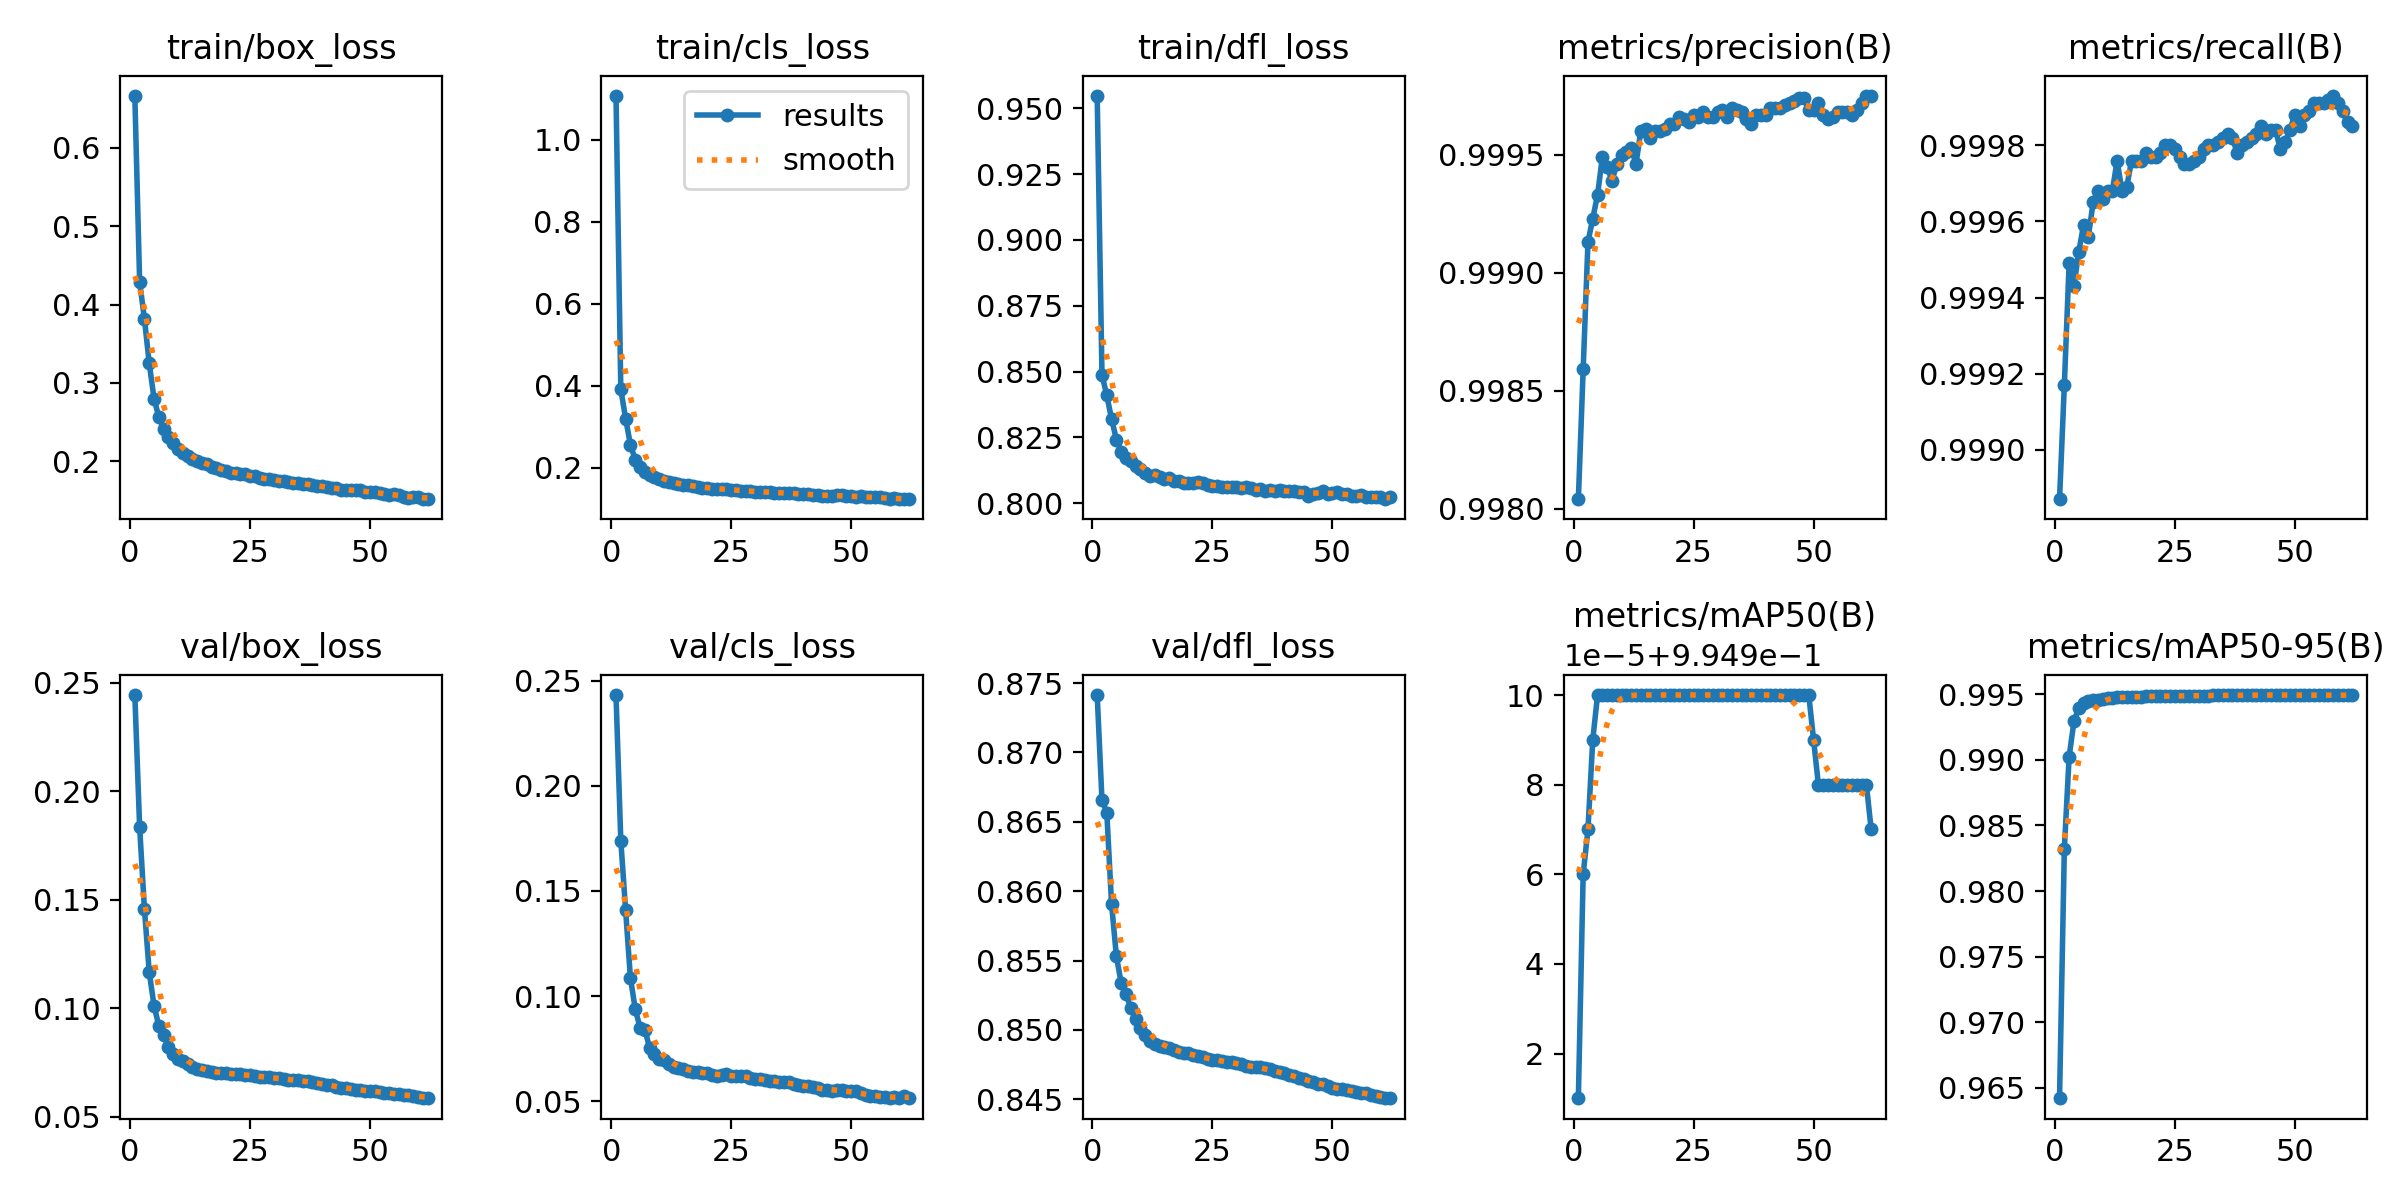

Values plotted in this chart, from the file beside it:
epoch, time, train/box_loss, train/cls_loss, train/dfl_loss, metrics/precision(B), metrics/recall(B), metrics/mAP50(B), metrics/mAP50-95(B), val/box_loss, val/cls_loss, val/dfl_loss, lr/pg0, lr/pg1, lr/pg2
1, 1088, 0.6663, 1.107, 0.9547, 0.998, 0.9989, 0.9949, 0.9642, 0.2443, 0.2432, 0.8741, 0.003333, 0.003333, 0.003333
2, 2127, 0.429, 0.3914, 0.8488, 0.9986, 0.9992, 0.995, 0.9832, 0.1834, 0.1739, 0.8666, 0.0066, 0.0066, 0.0066
3, 3179, 0.3814, 0.3201, 0.8409, 0.9991, 0.9995, 0.995, 0.9902, 0.1456, 0.1409, 0.8657, 0.009801, 0.009801, 0.009801
4, 4235, 0.3248, 0.2565, 0.832, 0.9992, 0.9994, 0.995, 0.9929, 0.1166, 0.1087, 0.8591, 0.009703, 0.009703, 0.009703
5, 5286, 0.28, 0.2198, 0.8242, 0.9993, 0.9995, 0.995, 0.994, 0.1011, 0.0939, 0.8553, 0.009604, 0.009604, 0.009604
6, 6336, 0.2561, 0.2009, 0.8196, 0.9995, 0.9996, 0.995, 0.9943, 0.09181, 0.08503, 0.8534, 0.009505, 0.009505, 0.009505
7, 7384, 0.2412, 0.1898, 0.8171, 0.9994, 0.9996, 0.995, 0.9945, 0.08748, 0.08407, 0.8526, 0.009406, 0.009406, 0.009406
8, 8435, 0.2309, 0.1825, 0.816, 0.9994, 0.9997, 0.995, 0.9946, 0.08204, 0.07541, 0.8516, 0.009307, 0.009307, 0.009307
9, 9484, 0.2227, 0.1767, 0.8141, 0.9995, 0.9997, 0.995, 0.9946, 0.07895, 0.07255, 0.8508, 0.009208, 0.009208, 0.009208
10, 10526, 0.2161, 0.1719, 0.813, 0.9995, 0.9997, 0.995, 0.9947, 0.07653, 0.07026, 0.8501, 0.009109, 0.009109, 0.009109
11, 11563, 0.2107, 0.1675, 0.8115, 0.9995, 0.9997, 0.995, 0.9947, 0.07547, 0.06937, 0.8497, 0.00901, 0.00901, 0.00901
12, 12605, 0.2064, 0.1649, 0.8105, 0.9995, 0.9997, 0.995, 0.9948, 0.07417, 0.06785, 0.8492, 0.008911, 0.008911, 0.008911
13, 13642, 0.2034, 0.1624, 0.8106, 0.9995, 0.9998, 0.995, 0.9948, 0.07296, 0.06641, 0.849, 0.008812, 0.008812, 0.008812
14, 14678, 0.2, 0.1602, 0.8099, 0.9996, 0.9997, 0.995, 0.9948, 0.07209, 0.06568, 0.8488, 0.008713, 0.008713, 0.008713
15, 15723, 0.198, 0.1588, 0.8092, 0.9996, 0.9997, 0.995, 0.9948, 0.07148, 0.06516, 0.8487, 0.008614, 0.008614, 0.008614
16, 16769, 0.1958, 0.157, 0.8096, 0.9996, 0.9998, 0.995, 0.9948, 0.07106, 0.0645, 0.8487, 0.008515, 0.008515, 0.008515
17, 17812, 0.1926, 0.1552, 0.8084, 0.9996, 0.9998, 0.995, 0.9948, 0.07071, 0.06399, 0.8486, 0.008416, 0.008416, 0.008416
18, 18852, 0.1912, 0.1533, 0.8084, 0.9996, 0.9998, 0.995, 0.9948, 0.07034, 0.06394, 0.8484, 0.008317, 0.008317, 0.008317
19, 19900, 0.1891, 0.1518, 0.8077, 0.9996, 0.9998, 0.995, 0.9948, 0.07001, 0.06343, 0.8483, 0.008218, 0.008218, 0.008218
20, 20946, 0.1879, 0.1518, 0.8078, 0.9996, 0.9998, 0.995, 0.9948, 0.06993, 0.06332, 0.8483, 0.008119, 0.008119, 0.008119
21, 22000, 0.1855, 0.1491, 0.8076, 0.9996, 0.9998, 0.995, 0.9949, 0.06972, 0.06266, 0.8482, 0.00802, 0.00802, 0.00802
22, 23044, 0.1854, 0.1491, 0.8081, 0.9997, 0.9998, 0.995, 0.9949, 0.06958, 0.06207, 0.8481, 0.007921, 0.007921, 0.007921
23, 24082, 0.184, 0.1477, 0.8076, 0.9997, 0.9998, 0.995, 0.9949, 0.06958, 0.06237, 0.848, 0.007822, 0.007822, 0.007822
24, 25135, 0.183, 0.1476, 0.8069, 0.9996, 0.9998, 0.995, 0.9949, 0.06943, 0.06297, 0.8479, 0.007723, 0.007723, 0.007723
25, 26188, 0.1805, 0.1458, 0.8063, 0.9997, 0.9998, 0.995, 0.9949, 0.06912, 0.06209, 0.8479, 0.007624, 0.007624, 0.007624
26, 27248, 0.1808, 0.1465, 0.8066, 0.9997, 0.9998, 0.995, 0.9949, 0.06871, 0.06179, 0.8478, 0.007525, 0.007525, 0.007525
27, 28299, 0.1779, 0.1438, 0.8061, 0.9997, 0.9998, 0.995, 0.9949, 0.06848, 0.06196, 0.8478, 0.007426, 0.007426, 0.007426
28, 29358, 0.1776, 0.1434, 0.8062, 0.9997, 0.9998, 0.995, 0.9949, 0.06841, 0.06184, 0.8477, 0.007327, 0.007327, 0.007327
29, 30409, 0.1768, 0.1427, 0.8063, 0.9997, 0.9998, 0.995, 0.9949, 0.06813, 0.06121, 0.8477, 0.007228, 0.007228, 0.007228
30, 31456, 0.176, 0.1417, 0.8061, 0.9997, 0.9998, 0.995, 0.9949, 0.06776, 0.06067, 0.8476, 0.007129, 0.007129, 0.007129
31, 32496, 0.1749, 0.1421, 0.8056, 0.9997, 0.9998, 0.995, 0.9949, 0.06761, 0.06052, 0.8475, 0.00703, 0.00703, 0.00703
32, 33537, 0.1749, 0.1411, 0.8061, 0.9997, 0.9998, 0.995, 0.9949, 0.06732, 0.06014, 0.8474, 0.006931, 0.006931, 0.006931
33, 34578, 0.1739, 0.1406, 0.8056, 0.9997, 0.9998, 0.995, 0.9949, 0.06705, 0.05963, 0.8473, 0.006832, 0.006832, 0.006832
34, 35619, 0.1726, 0.1396, 0.805, 0.9997, 0.9998, 0.995, 0.9949, 0.06691, 0.05943, 0.8474, 0.006733, 0.006733, 0.006733
35, 36664, 0.1721, 0.1394, 0.8054, 0.9997, 0.9998, 0.995, 0.9949, 0.06673, 0.05924, 0.8473, 0.006634, 0.006634, 0.006634
36, 37700, 0.1713, 0.1378, 0.8047, 0.9997, 0.9998, 0.995, 0.9949, 0.06665, 0.05903, 0.8472, 0.006535, 0.006535, 0.006535
37, 38735, 0.1703, 0.1376, 0.8052, 0.9996, 0.9998, 0.995, 0.9949, 0.06662, 0.05891, 0.8472, 0.006436, 0.006436, 0.006436
38, 39782, 0.1701, 0.1384, 0.8047, 0.9997, 0.9998, 0.995, 0.9949, 0.06591, 0.05838, 0.847, 0.006337, 0.006337, 0.006337
39, 40829, 0.1683, 0.1365, 0.8051, 0.9997, 0.9998, 0.995, 0.9949, 0.06549, 0.05778, 0.847, 0.006238, 0.006238, 0.006238
40, 41869, 0.1679, 0.1352, 0.8046, 0.9997, 0.9998, 0.995, 0.9949, 0.06498, 0.05717, 0.8469, 0.006139, 0.006139, 0.006139
41, 42923, 0.1674, 0.1356, 0.8047, 0.9997, 0.9998, 0.995, 0.9949, 0.0646, 0.05704, 0.8468, 0.00604, 0.00604, 0.00604
42, 43982, 0.1653, 0.1338, 0.8045, 0.9997, 0.9998, 0.995, 0.9949, 0.06439, 0.05656, 0.8467, 0.005941, 0.005941, 0.005941
43, 45038, 0.1655, 0.1343, 0.8044, 0.9997, 0.9999, 0.995, 0.995, 0.06382, 0.05612, 0.8466, 0.005842, 0.005842, 0.005842
44, 46101, 0.1628, 0.1321, 0.8041, 0.9997, 0.9998, 0.995, 0.995, 0.0633, 0.05541, 0.8465, 0.005743, 0.005743, 0.005743
45, 47159, 0.1628, 0.1318, 0.8029, 0.9997, 0.9998, 0.995, 0.995, 0.06311, 0.0553, 0.8464, 0.005644, 0.005644, 0.005644
46, 48212, 0.1629, 0.1319, 0.8036, 0.9997, 0.9998, 0.995, 0.9949, 0.06293, 0.05503, 0.8463, 0.005545, 0.005545, 0.005545
47, 49263, 0.1631, 0.1327, 0.8038, 0.9997, 0.9998, 0.995, 0.995, 0.0625, 0.05546, 0.8461, 0.005446, 0.005446, 0.005446
48, 50309, 0.1627, 0.1326, 0.8045, 0.9997, 0.9998, 0.995, 0.995, 0.06215, 0.05536, 0.8461, 0.005347, 0.005347, 0.005347
49, 51345, 0.1613, 0.1318, 0.8034, 0.9997, 0.9998, 0.995, 0.995, 0.06201, 0.05481, 0.846, 0.005248, 0.005248, 0.005248
50, 52397, 0.1608, 0.1304, 0.8038, 0.9997, 0.9999, 0.995, 0.9949, 0.06196, 0.05499, 0.8458, 0.005149, 0.005149, 0.005149
51, 53447, 0.1605, 0.1299, 0.8043, 0.9997, 0.9999, 0.995, 0.9949, 0.06171, 0.05475, 0.8457, 0.00505, 0.00505, 0.00505
52, 54497, 0.1599, 0.1302, 0.8037, 0.9997, 0.9999, 0.995, 0.9949, 0.06134, 0.05367, 0.8457, 0.004951, 0.004951, 0.004951
53, 55546, 0.1579, 0.128, 0.8033, 0.9997, 0.9999, 0.995, 0.9949, 0.06103, 0.0528, 0.8457, 0.004852, 0.004852, 0.004852
54, 56590, 0.1573, 0.1279, 0.8027, 0.9997, 0.9999, 0.995, 0.9949, 0.06078, 0.05245, 0.8456, 0.004753, 0.004753, 0.004753
55, 57630, 0.1577, 0.1287, 0.8029, 0.9997, 0.9999, 0.995, 0.9949, 0.06068, 0.0525, 0.8455, 0.004654, 0.004654, 0.004654
56, 58668, 0.1575, 0.1276, 0.8031, 0.9997, 0.9999, 0.995, 0.9949, 0.06037, 0.05223, 0.8455, 0.004555, 0.004555, 0.004555
57, 59705, 0.1547, 0.1256, 0.8022, 0.9997, 0.9999, 0.995, 0.9949, 0.06012, 0.05178, 0.8454, 0.004456, 0.004456, 0.004456
58, 60738, 0.1533, 0.1241, 0.8022, 0.9997, 0.9999, 0.995, 0.9949, 0.05982, 0.05159, 0.8454, 0.004357, 0.004357, 0.004357
59, 61767, 0.1542, 0.1257, 0.8022, 0.9997, 0.9999, 0.995, 0.9949, 0.05954, 0.05183, 0.8452, 0.004258, 0.004258, 0.004258
60, 62790, 0.1539, 0.1246, 0.8024, 0.9997, 0.9999, 0.995, 0.9949, 0.05927, 0.05134, 0.8452, 0.004159, 0.004159, 0.004159
... 2 more rows
